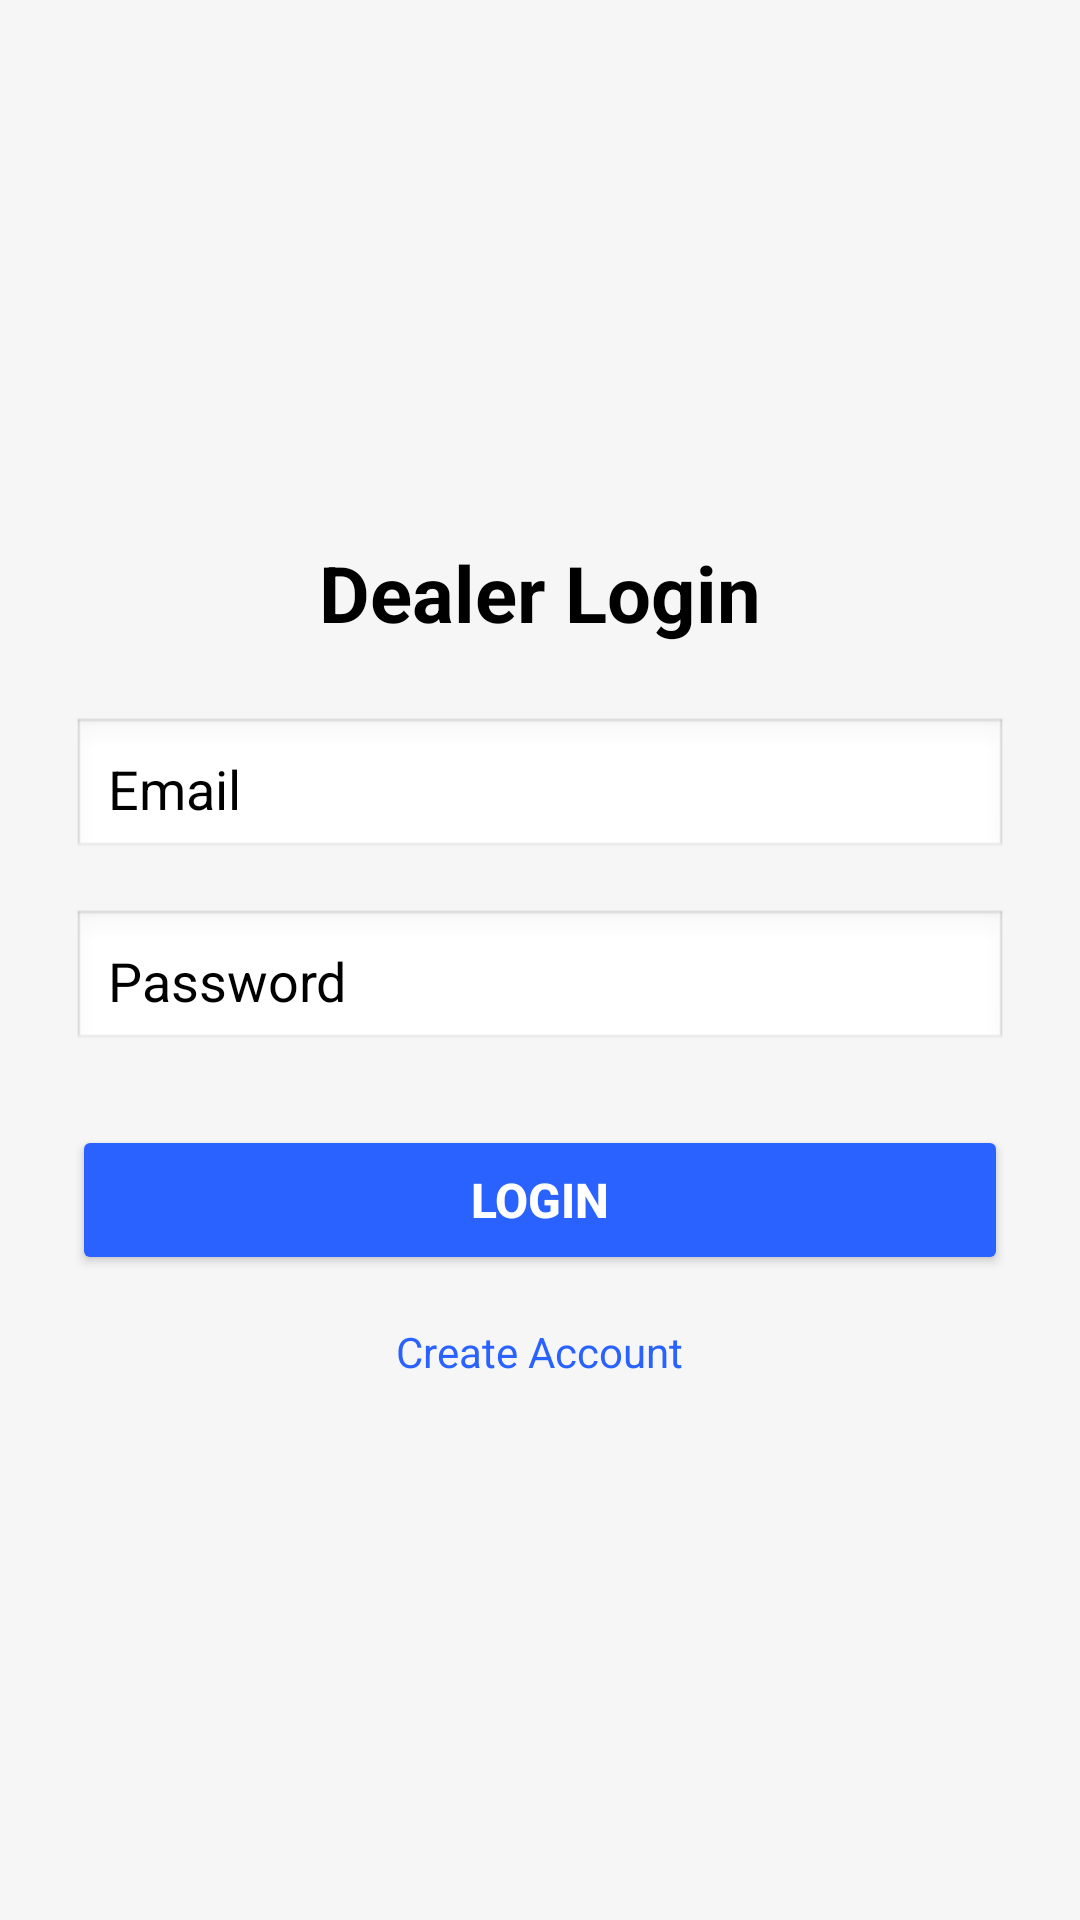

Layout XML and referenced resources for this Android screen:
<!-- AndroidManifest.xml: application theme Theme.Dealer1 -->
<!-- res/layout/fragment_login.xml -->
<?xml version="1.0" encoding="utf-8"?>
<LinearLayout xmlns:android="http://schemas.android.com/apk/res/android"
    android:layout_width="match_parent"
    android:layout_height="match_parent"
    android:orientation="vertical"
    android:gravity="center"
    android:padding="24dp"
    android:background="#F6F6F6">

    
    <TextView
        android:layout_width="wrap_content"
        android:layout_height="wrap_content"
        android:text="Dealer Login"
        android:textSize="26sp"
        android:textStyle="bold"
        android:textColor="@color/black"
        android:layout_marginBottom="24dp" />

    
    <EditText
        android:id="@+id/emailLogin"
        android:layout_width="match_parent"
        android:layout_height="48dp"
        android:hint="Email"
        android:textColorHint="@color/black"
        android:padding="12dp"
        android:textColor="@color/black"
        android:background="@android:drawable/edit_text"
        android:inputType="textEmailAddress"
        android:layout_marginBottom="16dp" />

    
    <EditText
        android:id="@+id/passLogin"
        android:layout_width="match_parent"
        android:layout_height="48dp"
        android:hint="Password"
        android:textColor="@color/black"
        android:padding="12dp"
        android:textColorHint="@color/black"
        android:background="@android:drawable/edit_text"
        android:inputType="textPassword"
        android:layout_marginBottom="24dp" />

    
    <Button
        android:id="@+id/btnLogin"
        android:layout_width="match_parent"
        android:layout_height="50dp"
        android:text="Login"
        android:textSize="16sp"
        android:textStyle="bold"
        android:textColor="@android:color/white"
        android:backgroundTint="#2962FF" />

    
    <TextView
        android:id="@+id/goToSignup"
        android:layout_width="wrap_content"
        android:layout_height="wrap_content"
        android:text="Create Account"
        android:textSize="14sp"
        android:textColor="#2962FF"
        android:layout_marginTop="16dp" />

</LinearLayout>
<!-- resources referenced by this layout -->
<resources>
  <style name="Theme.Dealer1" parent="Theme.MaterialComponents.DayNight.NoActionBar">
          
  
      </style>
  <!-- not gathered from this repository: default colours our renderer supplied (Android Studio template values) -->
  <color name="black">#FF000000</color>
</resources>
